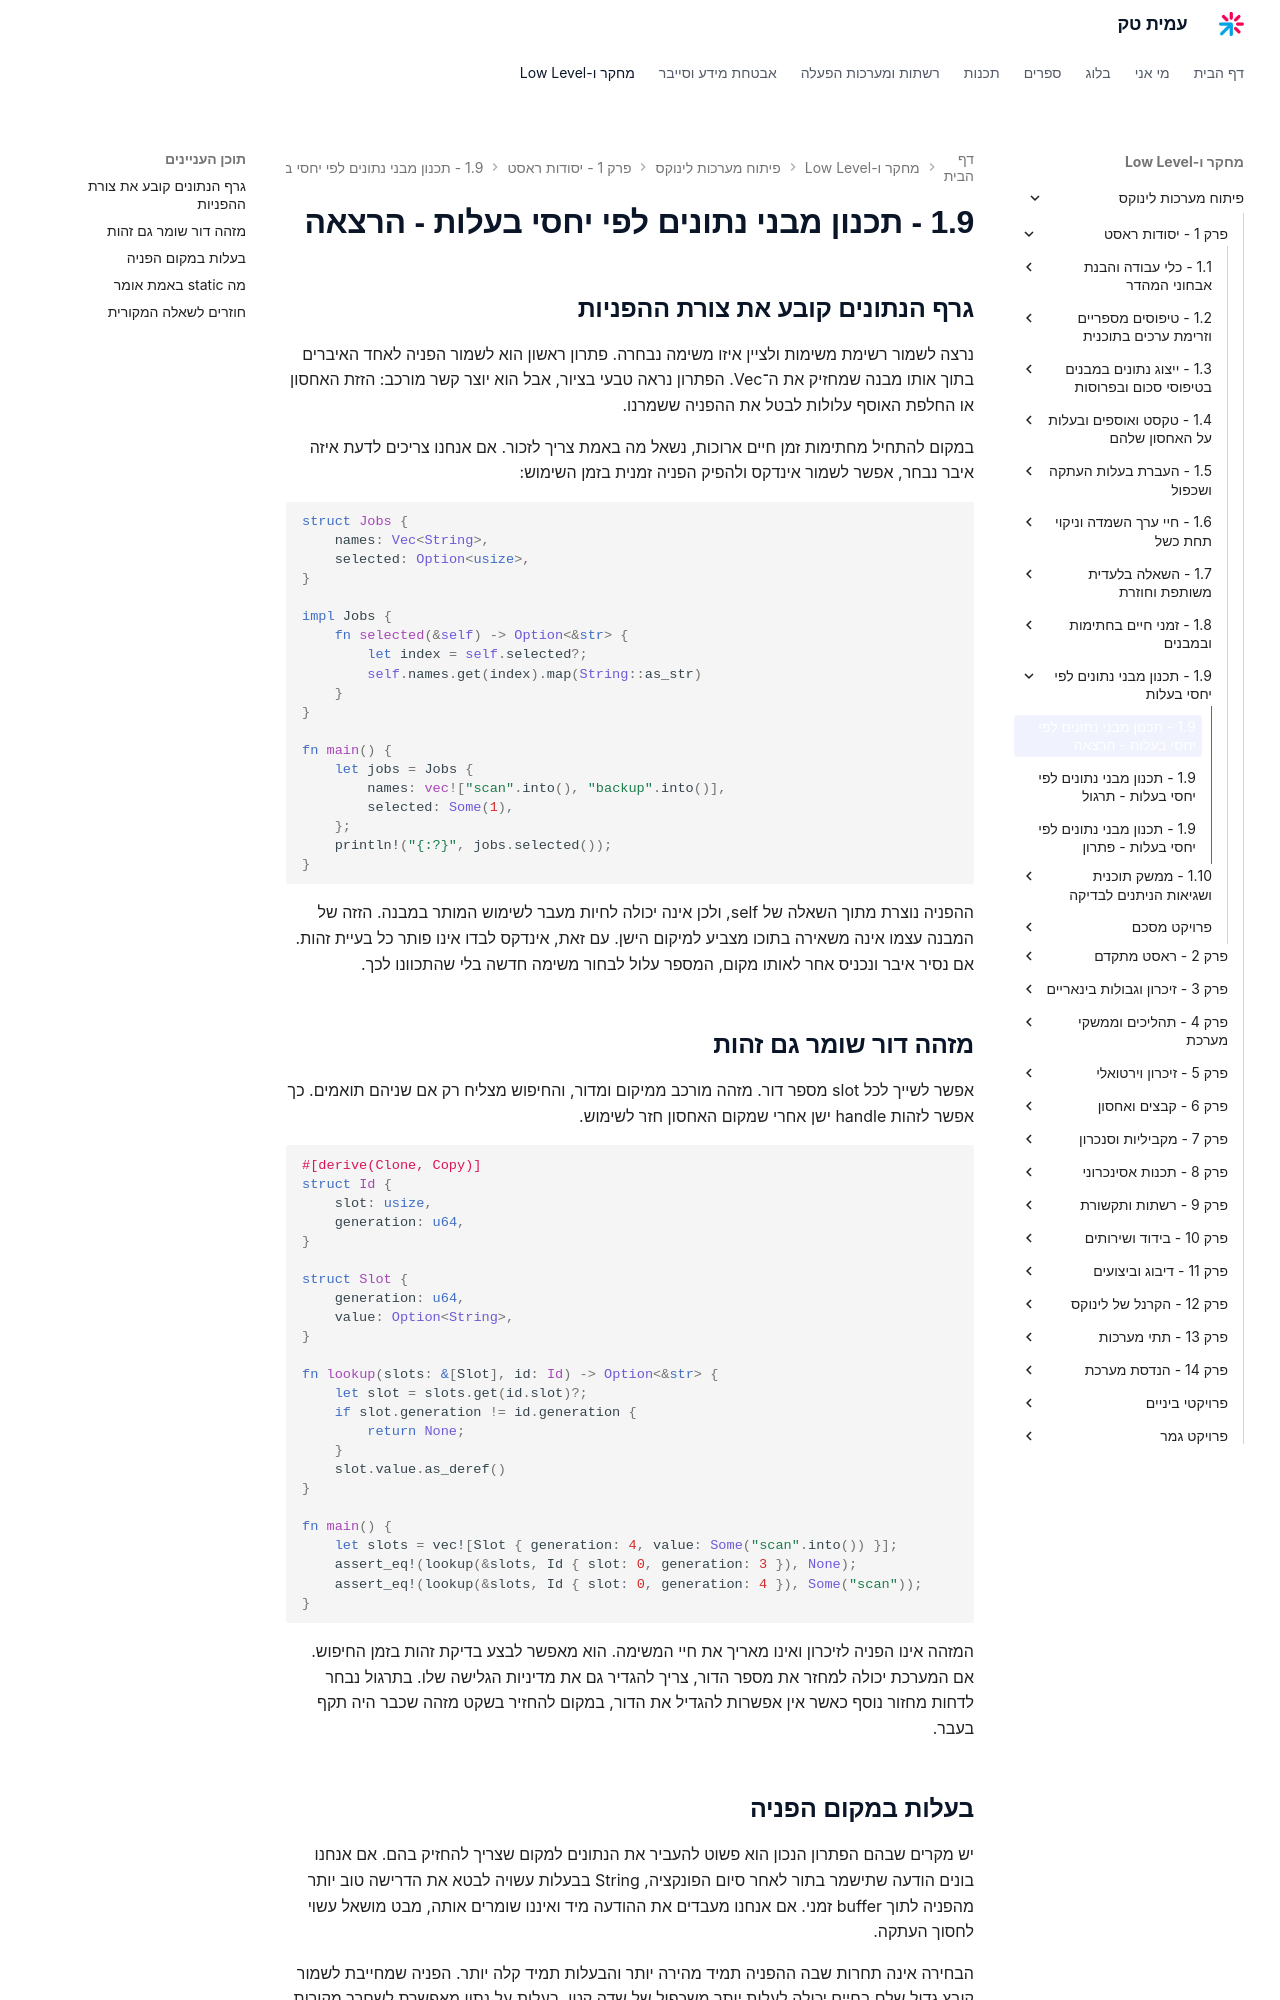

repository: AmitPinchasi/amittech · page: פיתוח-מערכות-לינוקס/1 - יסודות ראסט/1.9 - תכנון מבני נתונים לפי יחסי בעלות/1.9 - תכנון מבני נתונים לפי יחסי בעלות - הרצאה/index.html · generator: mkdocs

## גרף הנתונים קובע את צורת ההפניות

נרצה לשמור רשימת משימות ולציין איזו משימה נבחרה. פתרון ראשון הוא לשמור הפניה לאחד האיברים בתוך אותו מבנה שמחזיק את ה־Vec. הפתרון נראה טבעי בציור, אבל הוא יוצר קשר מורכב: הזזת האחסון או החלפת האוסף עלולות לבטל את ההפניה ששמרנו.

במקום להתחיל מחתימות זמן חיים ארוכות, נשאל מה באמת צריך לזכור. אם אנחנו צריכים לדעת איזה איבר נבחר, אפשר לשמור אינדקס ולהפיק הפניה זמנית בזמן השימוש:

```rust
struct Jobs {
    names: Vec<String>,
    selected: Option<usize>,
}

impl Jobs {
    fn selected(&self) -> Option<&str> {
        let index = self.selected?;
        self.names.get(index).map(String::as_str)
    }
}

fn main() {
    let jobs = Jobs {
        names: vec!["scan".into(), "backup".into()],
        selected: Some(1),
    };
    println!("{:?}", jobs.selected());
}
```

ההפניה נוצרת מתוך השאלה של self, ולכן אינה יכולה לחיות מעבר לשימוש המותר במבנה. הזזה של המבנה עצמו אינה משאירה בתוכו מצביע למיקום הישן. עם זאת, אינדקס לבדו אינו פותר כל בעיית זהות. אם נסיר איבר ונכניס אחר לאותו מקום, המספר עלול לבחור משימה חדשה בלי שהתכוונו לכך.

## מזהה דור שומר גם זהות

אפשר לשייך לכל slot מספר דור. מזהה מורכב ממיקום ומדור, והחיפוש מצליח רק אם שניהם תואמים. כך אפשר לזהות handle ישן אחרי שמקום האחסון חזר לשימוש.

```rust
#[derive(Clone, Copy)]
struct Id {
    slot: usize,
    generation: u64,
}

struct Slot {
    generation: u64,
    value: Option<String>,
}

fn lookup(slots: &[Slot], id: Id) -> Option<&str> {
    let slot = slots.get(id.slot)?;
    if slot.generation != id.generation {
        return None;
    }
    slot.value.as_deref()
}

fn main() {
    let slots = vec![Slot { generation: 4, value: Some("scan".into()) }];
    assert_eq!(lookup(&slots, Id { slot: 0, generation: 3 }), None);
    assert_eq!(lookup(&slots, Id { slot: 0, generation: 4 }), Some("scan"));
}
```

המזהה אינו הפניה לזיכרון ואינו מאריך את חיי המשימה. הוא מאפשר לבצע בדיקת זהות בזמן החיפוש. אם המערכת יכולה למחזר את מספר הדור, צריך להגדיר גם את מדיניות הגלישה שלו. בתרגול נבחר לדחות מחזור נוסף כאשר אין אפשרות להגדיל את הדור, במקום להחזיר בשקט מזהה שכבר היה תקף בעבר.
